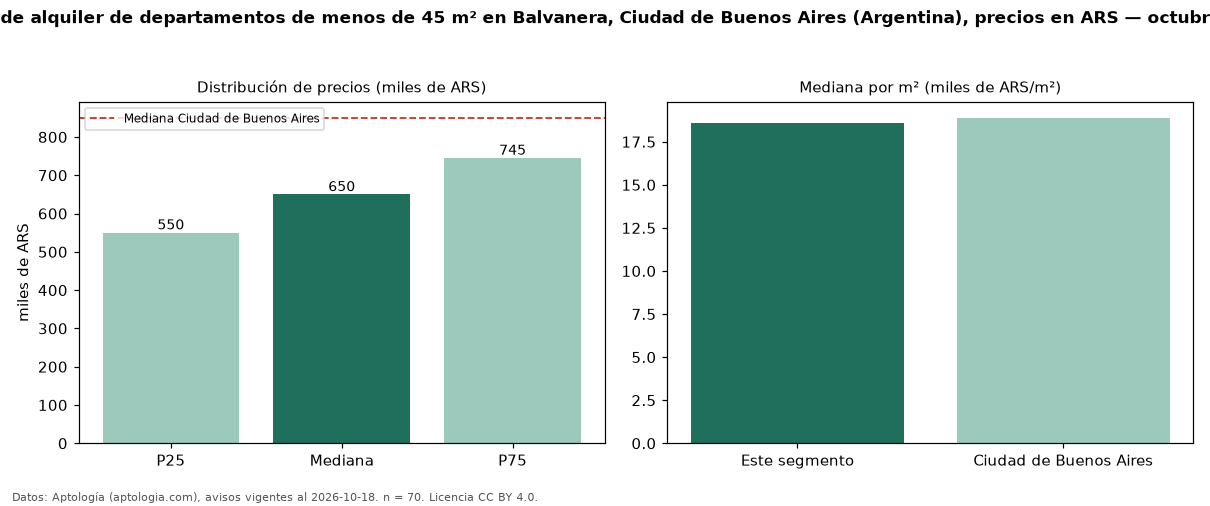

Values plotted in this chart, from the file beside it:
seccion, metrica, valor, moneda, n
filtro, area1, de menos de 45 m², , 70
precio, p25, 550000, ARS, 70
precio, mediana, 650000, ARS, 70
precio, p75, 745000, ARS, 70
precio, minimo, 400000, ARS, 70
precio, maximo, 1100000, ARS, 70
m2, mediana_precio_m2, 18586, ARS, 68
m2, area_mediana_m2, 35.0, m2, 68
banos, mediana_banos, 1.0, , 
habitaciones, 1, 680000, ARS, 41
ciudad, mediana_ciudad_referencia, 850000, ARS, 
ciudad, mediana_m2_ciudad, 18889, ARS, 
fuente, fecha_datos, 2026-10-18, , 
fuente, atribucion, https://www.aptologia.com/ar, , 
fuente, licencia, CC BY 4.0, , 
